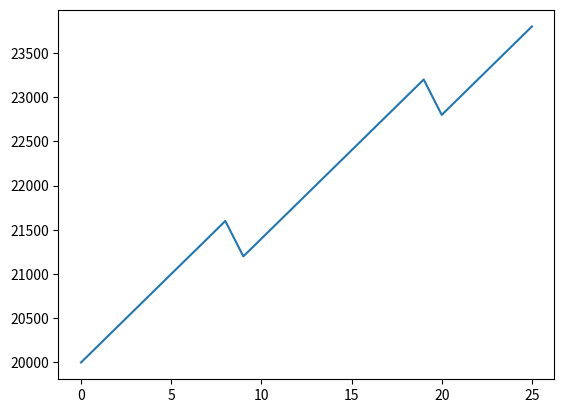

The matplotlib source for this figure:
import matplotlib.pyplot as plt
import numpy as np
from random import choices

win_rate = 90/100
rr_ratio = 1/2 # Reward/Risk ratio
max_risk = 2/100 # Max Loss as % of account size
account_size = 20*1000
average_trade_duration = 14
trades_count = int(365/average_trade_duration)

population = [rr_ratio, -1]
weights = [win_rate, 1-win_rate]

samples = choices(population, weights, k=trades_count)

account_value = account_size
account_samples = []
for sample in samples:
    account_samples.append(account_value)
    old_account_value = account_value
    win_loss = account_size*max_risk*sample
    account_value += win_loss
    print("Account Value = {0}->{1}, change = {2}".format(old_account_value, account_value, win_loss))

print("Annual Gain : {0:.2f}".format((account_value-account_size)/account_size*100))

plt.plot(range(trades_count), account_samples)
plt.show()
